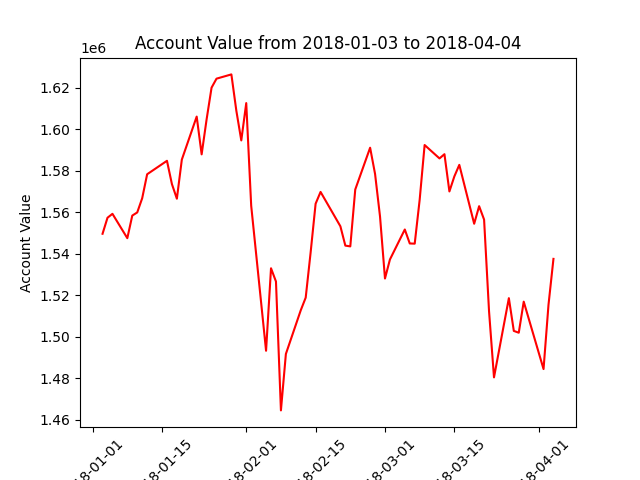

Data behind this chart, as committed beside it:
datadate, account_value
20180103, 1549687
20180104, 1557412
20180105, 1559304
20180108, 1547563
20180109, 1558453
20180110, 1559968
20180111, 1566801
20180112, 1578374
20180116, 1584857
20180117, 1573641
20180118, 1566587
20180119, 1585430
20180122, 1606177
20180123, 1587968
20180124, 1604823
20180125, 1620118
20180126, 1624455
20180129, 1626509
20180130, 1609031
20180131, 1594688
20180201, 1612678
20180202, 1563189
20180205, 1493295
20180206, 1533060
20180207, 1526660
20180208, 1464544
20180209, 1491756
20180212, 1512799
20180213, 1518904
20180214, 1540811
20180215, 1564172
20180216, 1569864
20180220, 1553294
20180221, 1543970
20180222, 1543602
20180223, 1571021
20180226, 1591165
20180227, 1578509
20180228, 1557982
20180301, 1528130
20180302, 1537294
20180305, 1551744
20180306, 1545013
20180307, 1544919
20180308, 1566080
20180309, 1592467
20180312, 1586009
20180313, 1588049
20180314, 1570085
20180315, 1577340
20180316, 1582902
20180319, 1554516
20180320, 1562984
20180321, 1556531
20180322, 1512334
20180323, 1480465
20180326, 1518638
20180327, 1502861
20180328, 1501987
20180329, 1516968
... 3 more rows
